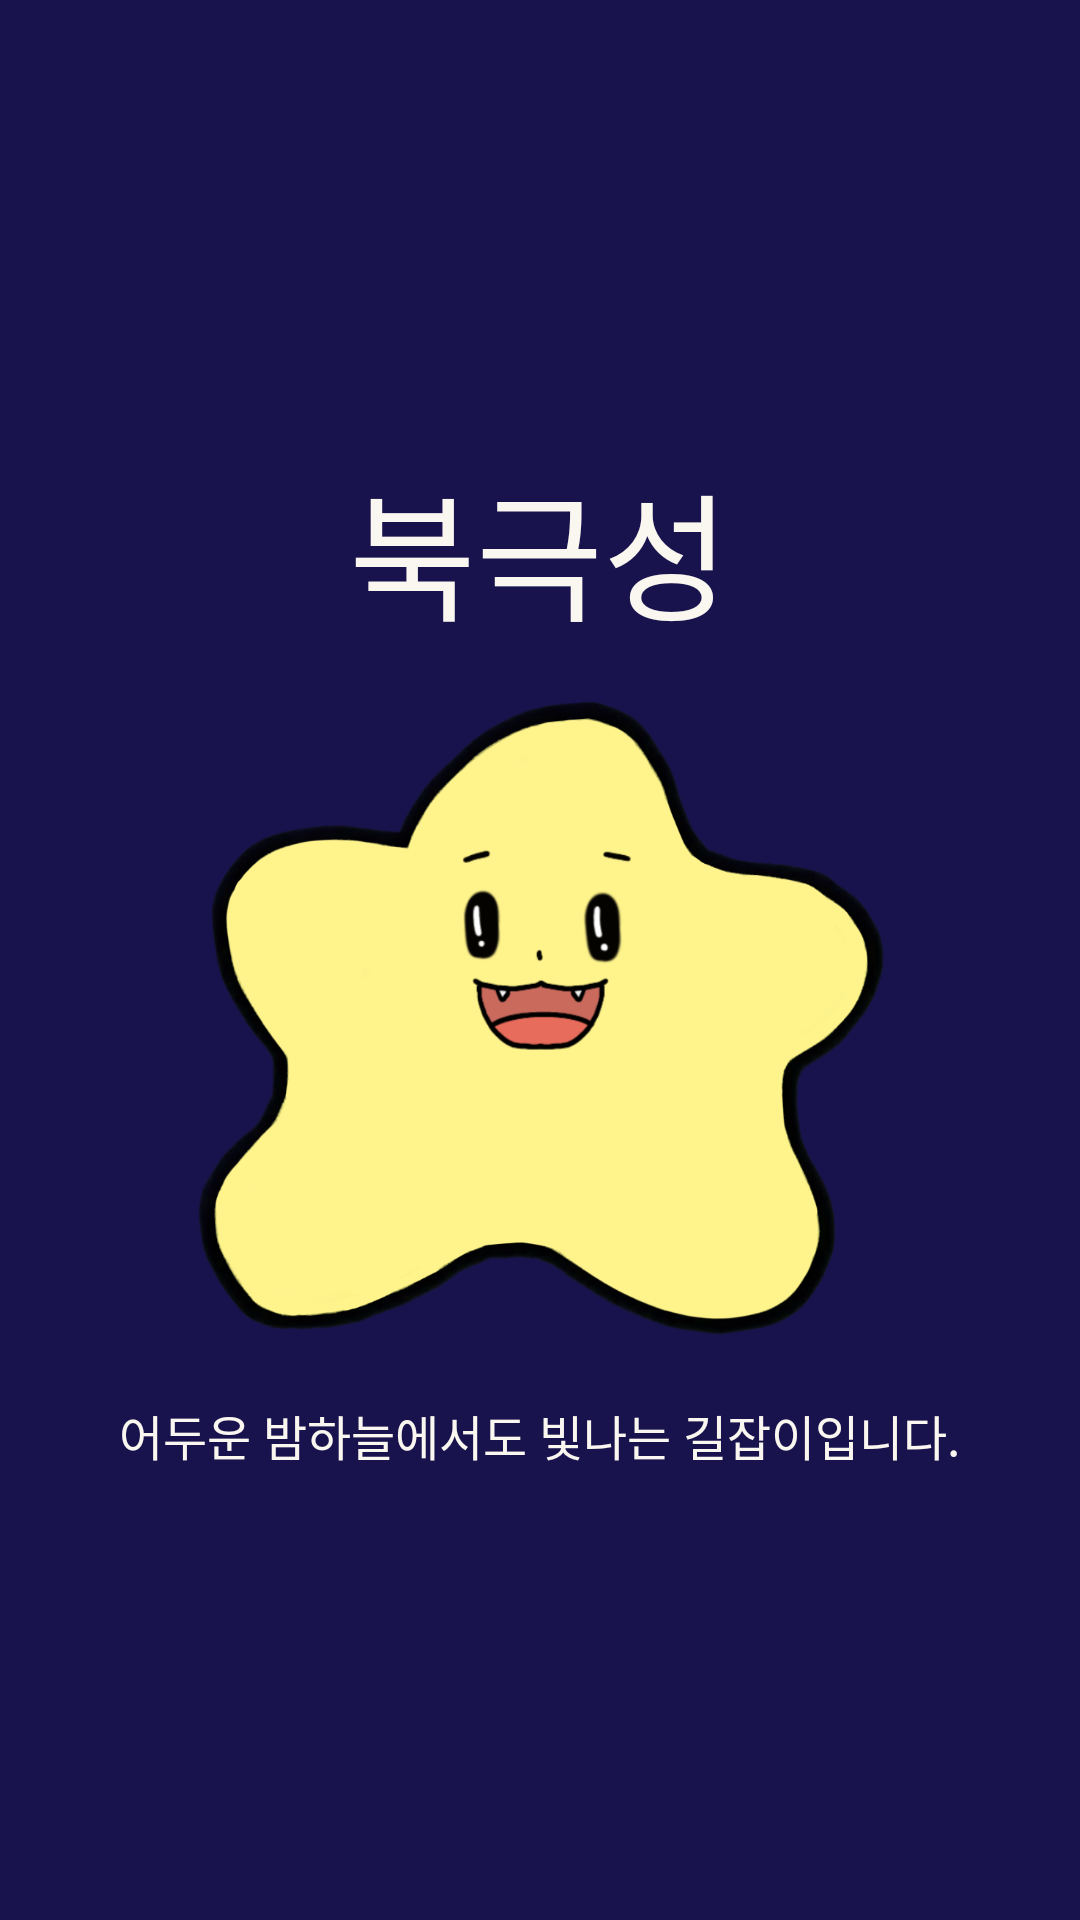

Here is an Android app screen rendered from its layout file. Give the layout XML and the strings, colors and styles it references.
<!-- AndroidManifest.xml: application theme Theme.AppCompat.DayNight.NoActionBar -->
<!-- res/layout/activity_main.xml -->
<?xml version="1.0" encoding="utf-8"?>
<LinearLayout xmlns:android="http://schemas.android.com/apk/res/android"
    xmlns:app="http://schemas.android.com/apk/res-auto"
    xmlns:tools="http://schemas.android.com/tools"
    android:layout_width="match_parent"
    android:layout_height="match_parent"
    android:background="#19134D"
    tools:context=".MainActivity">

    <LinearLayout
        android:layout_width="match_parent"
        android:layout_height="wrap_content"
        android:layout_gravity="center"
        android:orientation="vertical"
        >

        <TextView
            android:id="@+id/textview98"
            android:layout_width="wrap_content"
            android:layout_height="wrap_content"
            android:layout_gravity="center"
            android:textColor="#faf7f0"
            android:textSize="46dp"
            android:text="북극성"
            android:fontFamily="@font/nanumsquare_aac"
            android:textAppearance="@style/TextAppearance.AppCompat.Display1" />


        <ImageView
            android:id="@+id/lo"
            android:layout_width="250dp"
            android:layout_height="250dp"
            android:layout_gravity="center"
            app:srcCompat="@drawable/lo" />

        <TextView
            android:layout_width="wrap_content"
            android:layout_height="wrap_content"
            android:layout_gravity="center"
            android:textSize="16dp"
            android:textColor="#faf7f0"
            android:fontFamily="@font/nanumsquare_aac"
            android:text="어두운 밤하늘에서도 빛나는 길잡이입니다."
            android:textAppearance="@style/TextAppearance.AppCompat.Display1" />




    </LinearLayout>
</LinearLayout>
<!-- resources referenced by this layout -->
<resources>
  <!-- drawable lo: png bitmap (drawable-xxhdpi-v11, 240470 bytes) -->
</resources>
